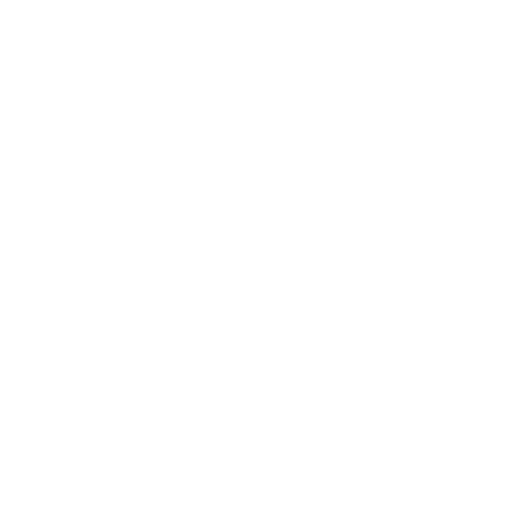
t = 0.00 s
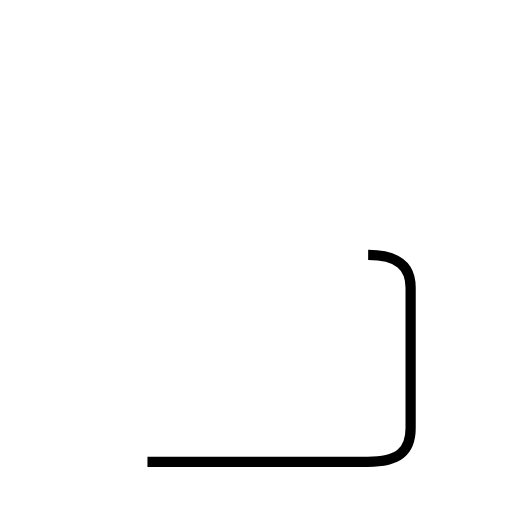
t = 1.42 s
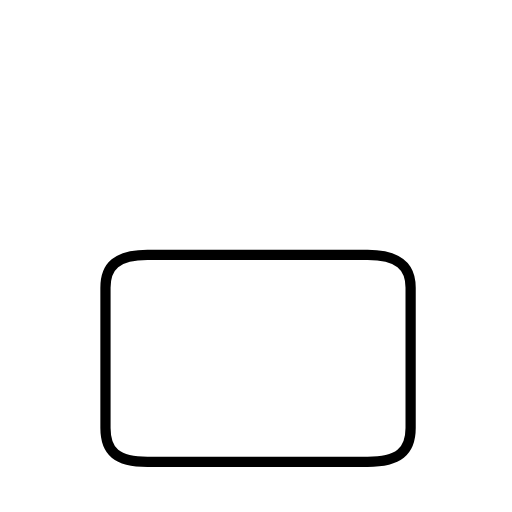
t = 2.84 s
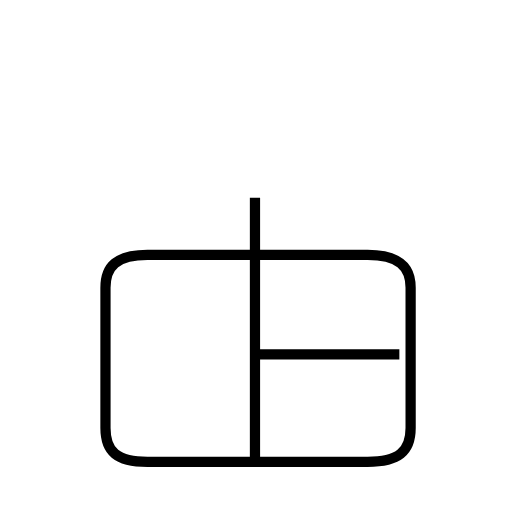
t = 4.02 s
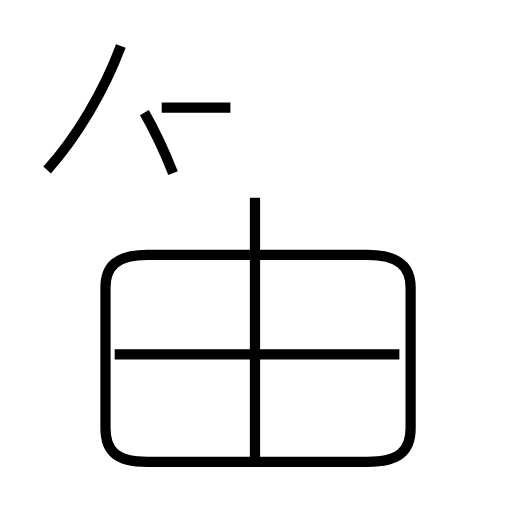
t = 5.26 s
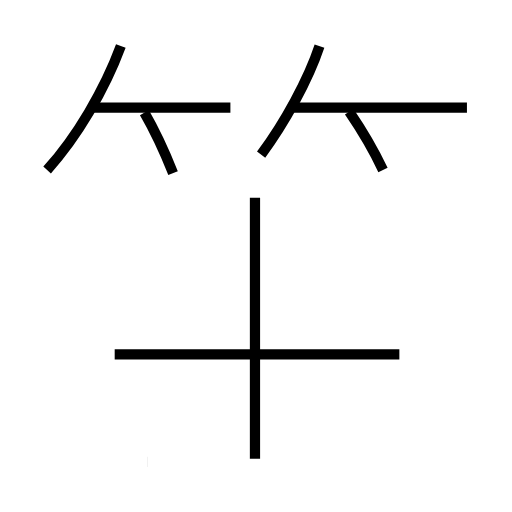
t = 6.55 s

The animated SVG that drew these frames (rendered in a browser with its animation timeline set to each time). Animation: 9 SMIL elements (animate=9); one cycle of 6.55 s.

<?xml version='1.0' encoding='utf-8'?>
<svg viewBox="0.0 -6.0 50.0 50.0" version="1.1" xmlns="http://www.w3.org/2000/svg"><rect x="-1000" y="-1000" width="2000" height="2000" stroke="white" fill="white" /><g style="fill:none;stroke:#000000;stroke-width:1"><path d="M 14.4 1.1 L 35.9 1.1 C 38.9 1.1 40.1 0.1 40.1 -2.2 L 40.1 -15.9 C 40.1 -18.0 38.9 -19.1 35.9 -19.1 L 14.4 -19.1 C 11.4 -19.1 10.3 -18.0 10.3 -15.9 L 10.3 -2.2 C 10.3 0.1 11.4 1.1 14.4 1.1 Z " transform="translate(0.0 38.0)" stroke-dasharray="94.7303029888957" stroke-dashoffset="94.7303029888957"><animate attributeName="stroke-dashoffset" from="94.7303029888957" to="0" dur="2.841909089666871s" begin="0s; anim_end.end" fill="freeze" id="anim0" /></path><path d="M 24.9 0.8 L 24.9 -24.7 " transform="translate(0.0 38.0)" stroke-dasharray="25.5" stroke-dashoffset="25.5"><animate attributeName="stroke-dashoffset" from="25.5" to="0" dur="0.765s" begin="anim0.end" fill="freeze" id="anim1" /></path><path d="M 39.0 -9.4 L 11.2 -9.4 " transform="translate(0.0 38.0)" stroke-dasharray="27.8" stroke-dashoffset="27.8"><animate attributeName="stroke-dashoffset" from="27.8" to="0" dur="0.834s" begin="anim1.end" fill="freeze" id="anim2" /></path><path d="M 4.6 -27.4 C 7.5 -30.6 10.2 -35.2 11.8 -39.5 " transform="translate(0.0 38.0)" stroke-dasharray="14.15712832665963" stroke-dashoffset="14.15712832665963"><animate attributeName="stroke-dashoffset" from="14.15712832665963" to="0" dur="0.4247138497997889s" begin="anim2.end" fill="freeze" id="anim3" /></path><path d="M 16.9 -27.1 C 16.1 -29.1 15.2 -31.1 14.1 -33.0 " transform="translate(0.0 38.0)" stroke-dasharray="6.536420900688168" stroke-dashoffset="6.536420900688168"><animate attributeName="stroke-dashoffset" from="6.536420900688168" to="0" dur="0.19609262702064503s" begin="anim3.end" fill="freeze" id="anim4" /></path><path d="M 22.5 -33.5 L 9.1 -33.5 " transform="translate(0.0 38.0)" stroke-dasharray="13.4" stroke-dashoffset="13.4"><animate attributeName="stroke-dashoffset" from="13.4" to="0" dur="0.40199999999999997s" begin="anim4.end" fill="freeze" id="anim5" /></path><path d="M 25.5 -28.9 C 27.8 -32.0 30.1 -36.2 31.2 -39.5 " transform="translate(0.0 38.0)" stroke-dasharray="12.078418834397217" stroke-dashoffset="12.078418834397217"><animate attributeName="stroke-dashoffset" from="12.078418834397217" to="0" dur="0.3623525650319165s" begin="anim5.end" fill="freeze" id="anim6" /></path><path d="M 37.4 -27.4 C 36.6 -29.1 35.4 -31.2 34.1 -33.1 " transform="translate(0.0 38.0)" stroke-dasharray="6.5927950498185455" stroke-dashoffset="6.5927950498185455"><animate attributeName="stroke-dashoffset" from="6.5927950498185455" to="0" dur="0.19778385149455635s" begin="anim6.end" fill="freeze" id="anim7" /></path><path d="M 45.6 -33.5 L 28.2 -33.5" transform="translate(0.0 38.0)" stroke-dasharray="17.400000000000002" stroke-dashoffset="17.400000000000002"><animate attributeName="stroke-dashoffset" from="17.400000000000002" to="0" dur="0.522s" begin="anim7.end" fill="freeze" id="anim_end" /></path></g></svg>
